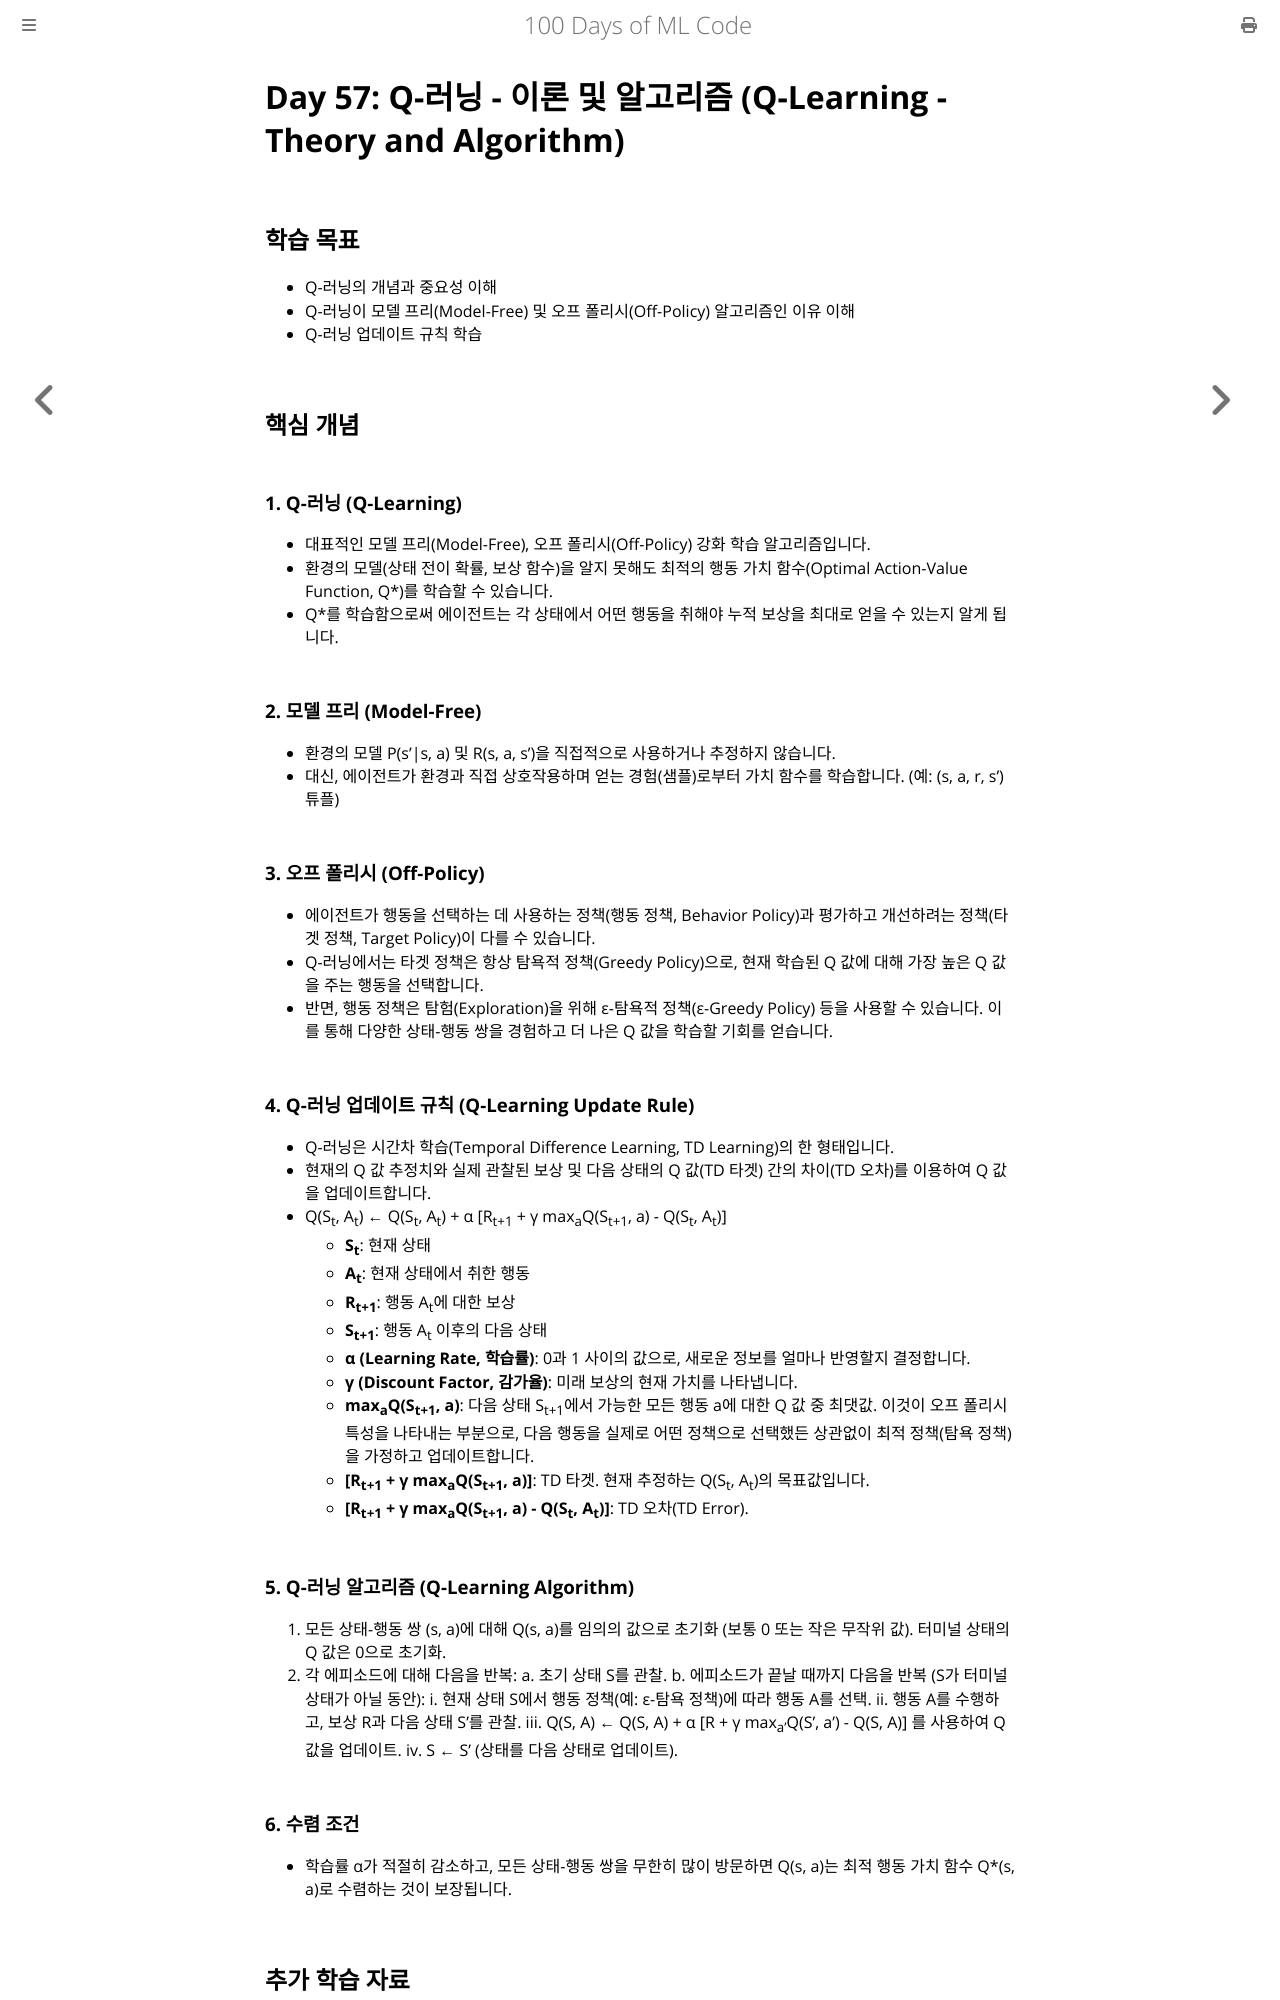

repository: partrita/100-Days-Of-ML-Code · page: Code/Day_57_Q_Learning_Theory_Algorithm.html · generator: mdbook

# Day 57: Q-러닝 - 이론 및 알고리즘 (Q-Learning - Theory and Algorithm)

## 학습 목표
- Q-러닝의 개념과 중요성 이해
- Q-러닝이 모델 프리(Model-Free) 및 오프 폴리시(Off-Policy) 알고리즘인 이유 이해
- Q-러닝 업데이트 규칙 학습

## 핵심 개념

### 1. Q-러닝 (Q-Learning)
- 대표적인 모델 프리(Model-Free), 오프 폴리시(Off-Policy) 강화 학습 알고리즘입니다.
- 환경의 모델(상태 전이 확률, 보상 함수)을 알지 못해도 최적의 행동 가치 함수(Optimal Action-Value Function, Q*)를 학습할 수 있습니다.
- Q*를 학습함으로써 에이전트는 각 상태에서 어떤 행동을 취해야 누적 보상을 최대로 얻을 수 있는지 알게 됩니다.

### 2. 모델 프리 (Model-Free)
- 환경의 모델 P(s'|s, a) 및 R(s, a, s')을 직접적으로 사용하거나 추정하지 않습니다.
- 대신, 에이전트가 환경과 직접 상호작용하며 얻는 경험(샘플)로부터 가치 함수를 학습합니다. (예: (s, a, r, s') 튜플)

### 3. 오프 폴리시 (Off-Policy)
- 에이전트가 행동을 선택하는 데 사용하는 정책(행동 정책, Behavior Policy)과 평가하고 개선하려는 정책(타겟 정책, Target Policy)이 다를 수 있습니다.
- Q-러닝에서는 타겟 정책은 항상 탐욕적 정책(Greedy Policy)으로, 현재 학습된 Q 값에 대해 가장 높은 Q 값을 주는 행동을 선택합니다.
- 반면, 행동 정책은 탐험(Exploration)을 위해 ε-탐욕적 정책(ε-Greedy Policy) 등을 사용할 수 있습니다. 이를 통해 다양한 상태-행동 쌍을 경험하고 더 나은 Q 값을 학습할 기회를 얻습니다.

### 4. Q-러닝 업데이트 규칙 (Q-Learning Update Rule)
- Q-러닝은 시간차 학습(Temporal Difference Learning, TD Learning)의 한 형태입니다.
- 현재의 Q 값 추정치와 실제 관찰된 보상 및 다음 상태의 Q 값(TD 타겟) 간의 차이(TD 오차)를 이용하여 Q 값을 업데이트합니다.
- Q(S<sub>t</sub>, A<sub>t</sub>) ← Q(S<sub>t</sub>, A<sub>t</sub>) + α [R<sub>t+1</sub> + γ max<sub>a</sub>Q(S<sub>t+1</sub>, a) - Q(S<sub>t</sub>, A<sub>t</sub>)]
    - **S<sub>t</sub>**: 현재 상태
    - **A<sub>t</sub>**: 현재 상태에서 취한 행동
    - **R<sub>t+1</sub>**: 행동 A<sub>t</sub>에 대한 보상
    - **S<sub>t+1</sub>**: 행동 A<sub>t</sub> 이후의 다음 상태
    - **α (Learning Rate, 학습률)**: 0과 1 사이의 값으로, 새로운 정보를 얼마나 반영할지 결정합니다.
    - **γ (Discount Factor, 감가율)**: 미래 보상의 현재 가치를 나타냅니다.
    - **max<sub>a</sub>Q(S<sub>t+1</sub>, a)**: 다음 상태 S<sub>t+1</sub>에서 가능한 모든 행동 a에 대한 Q 값 중 최댓값. 이것이 오프 폴리시 특성을 나타내는 부분으로, 다음 행동을 실제로 어떤 정책으로 선택했든 상관없이 최적 정책(탐욕 정책)을 가정하고 업데이트합니다.
    - **[R<sub>t+1</sub> + γ max<sub>a</sub>Q(S<sub>t+1</sub>, a)]**: TD 타겟. 현재 추정하는 Q(S<sub>t</sub>, A<sub>t</sub>)의 목표값입니다.
    - **[R<sub>t+1</sub> + γ max<sub>a</sub>Q(S<sub>t+1</sub>, a) - Q(S<sub>t</sub>, A<sub>t</sub>)]**: TD 오차(TD Error).

### 5. Q-러닝 알고리즘 (Q-Learning Algorithm)
1. 모든 상태-행동 쌍 (s, a)에 대해 Q(s, a)를 임의의 값으로 초기화 (보통 0 또는 작은 무작위 값). 터미널 상태의 Q 값은 0으로 초기화.
2. 각 에피소드에 대해 다음을 반복:
    a. 초기 상태 S를 관찰.
    b. 에피소드가 끝날 때까지 다음을 반복 (S가 터미널 상태가 아닐 동안):
        i. 현재 상태 S에서 행동 정책(예: ε-탐욕 정책)에 따라 행동 A를 선택.
        ii. 행동 A를 수행하고, 보상 R과 다음 상태 S'를 관찰.
        iii. Q(S, A) ← Q(S, A) + α [R + γ max<sub>a'</sub>Q(S', a') - Q(S, A)] 를 사용하여 Q 값을 업데이트.
        iv. S ← S' (상태를 다음 상태로 업데이트).
